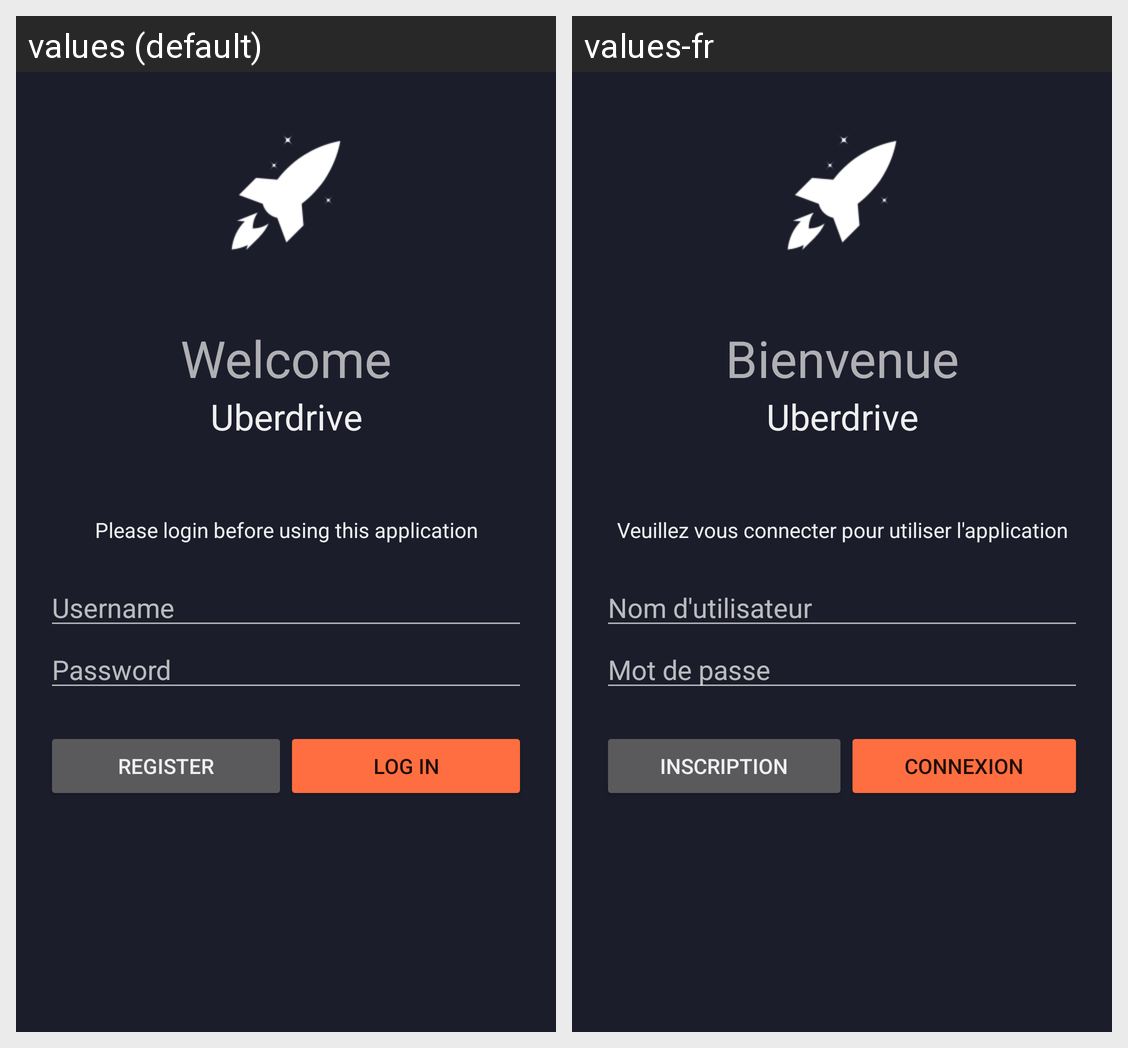

Here is an Android app screen in its default locale and in the app's own translations. Write out the translated-string differences for the strings that appear on this screen.
Android screen res/layout/activity_login.xml rendered under 2 locales, left to right: values (default), values-fr. Device: Nexus 5 (rendered at 1080×1920; each locale shown at half size, 540×960, under a caption strip naming it); theme AppTheme.NoActionBar.
Strings drawn on this screen, with the default value and each locale's value (text and hints the layout hard-codes, and strings that could not be matched under every locale, appear in the picture but are not listed):

welcomeSubtitle
  values: Welcome
  values-fr: Bienvenue

app_name
  values: Uberdrive
  values-fr: Uberdrive

loginInvite
  values: Please login before using this application
  values-fr: Veuillez vous connecter pour utiliser l'application

username
  values: Username
  values-fr: Nom d'utilisateur

password
  values: Password
  values-fr: Mot de passe

register
  values: Register
  values-fr: Inscription

login
  values: Log in
  values-fr: Connexion
